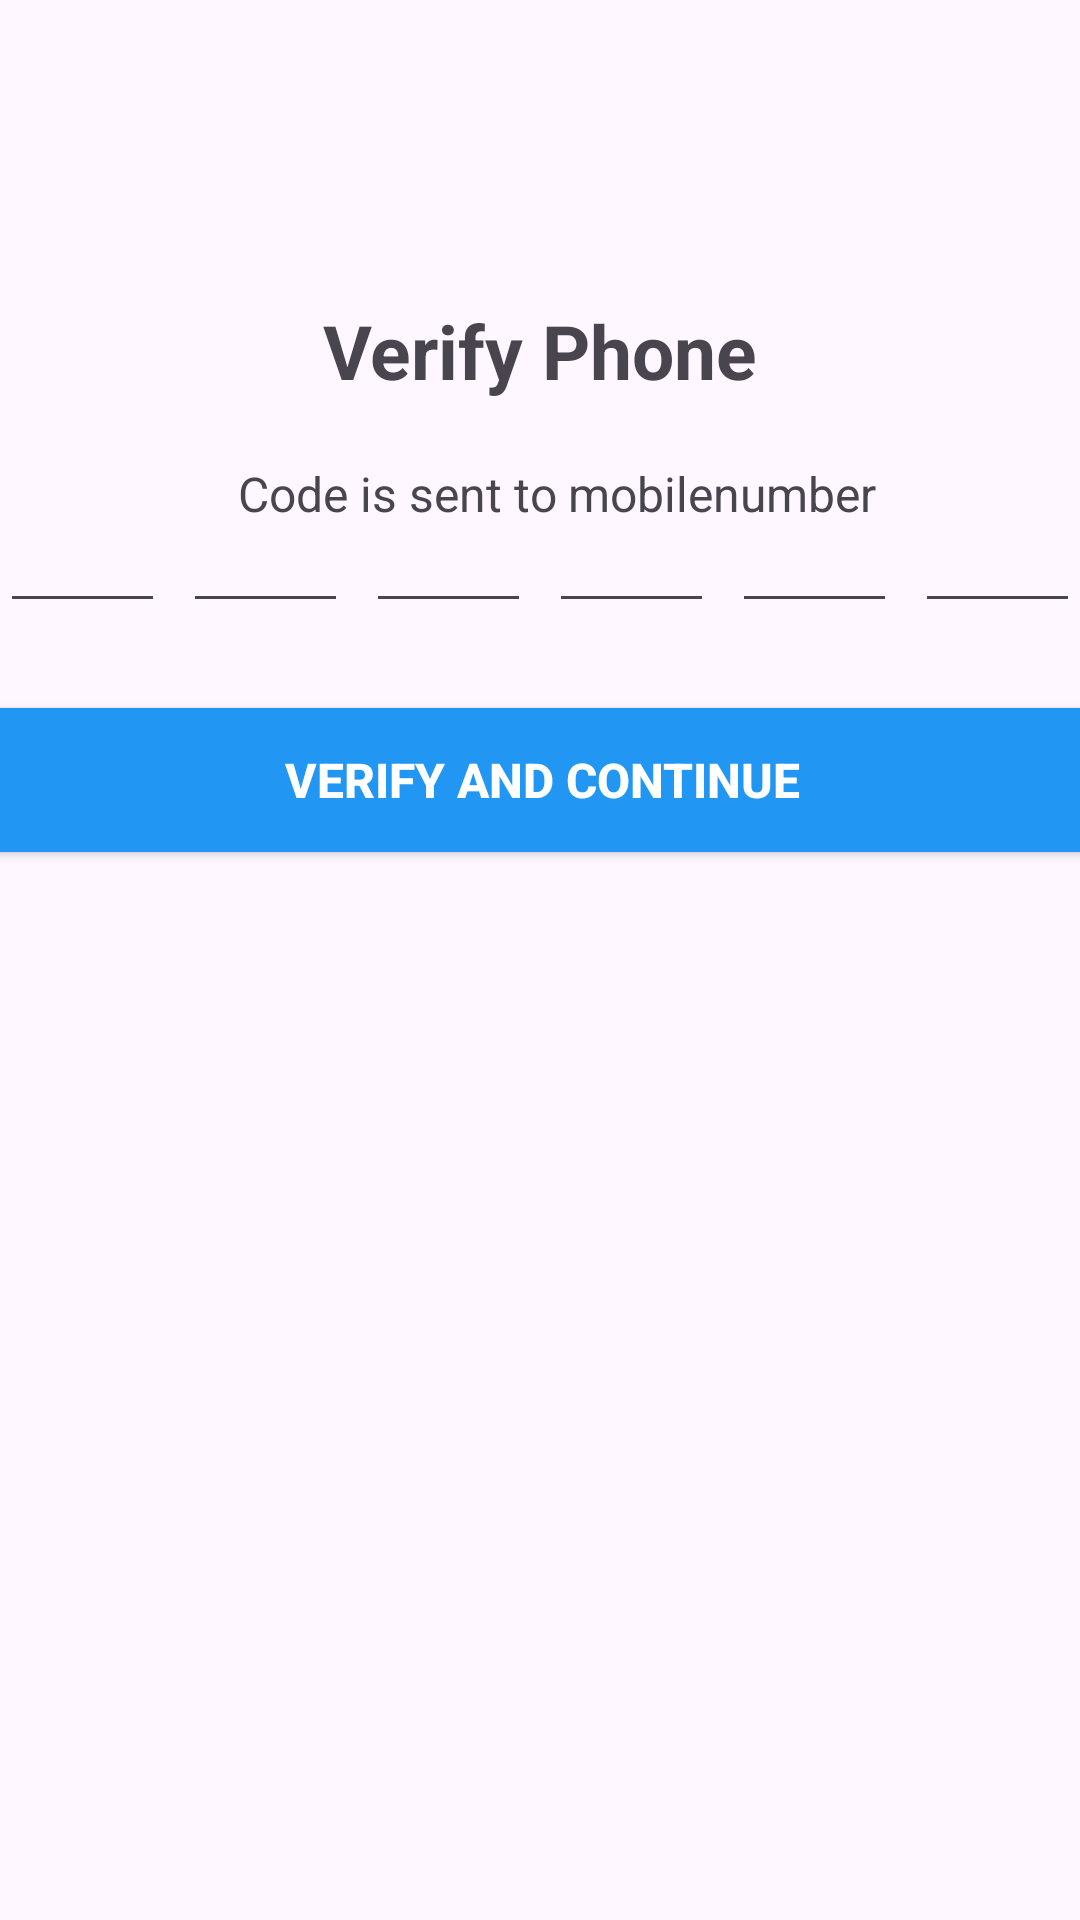

Write the Android layout XML for this screen, with the resource values it uses.
<!-- AndroidManifest.xml: application theme Theme.FoodOrderingApp -->
<!-- res/layout/activity_verifynumber.xml -->
<?xml version="1.0" encoding="utf-8"?>
<androidx.constraintlayout.widget.ConstraintLayout xmlns:android="http://schemas.android.com/apk/res/android"
    xmlns:app="http://schemas.android.com/apk/res-auto"
    xmlns:tools="http://schemas.android.com/tools"
    android:layout_width="match_parent"
    android:layout_height="match_parent"
    tools:context=".Verifynumber">
    <TextView
        android:id="@+id/textView6"
        android:layout_width="wrap_content"
        android:layout_height="wrap_content"
        android:layout_marginTop="100dp"
        android:text="Verify Phone"
        android:textSize="25sp"
        android:textStyle="bold"
        app:layout_constraintEnd_toEndOf="parent"
        app:layout_constraintStart_toStartOf="parent"
        app:layout_constraintTop_toTopOf="parent" />

    <TextView
        android:id="@+id/textView7"
        android:layout_width="wrap_content"
        android:layout_height="wrap_content"
        android:layout_marginTop="20dp"
        android:text="Code is sent to"
        android:textSize="16sp"
        app:layout_constraintEnd_toEndOf="@+id/textView6"
        app:layout_constraintHorizontal_bias="0.542"
        app:layout_constraintStart_toStartOf="parent"
        app:layout_constraintTop_toBottomOf="@+id/textView6" />

    <LinearLayout
        android:id="@+id/linearLayout2"
        android:layout_width="wrap_content"
        android:layout_height="wrap_content"
        android:layout_marginBottom="280dp"
        android:orientation="horizontal"
        app:layout_constraintBottom_toBottomOf="parent"
        app:layout_constraintEnd_toEndOf="parent"
        app:layout_constraintStart_toStartOf="parent"
        app:layout_constraintTop_toTopOf="parent">

        <EditText
            android:id="@+id/editTextText8"
            android:layout_width="55dp"
            android:layout_height="55dp"
            android:layout_weight="1"

            android:textAlignment="center"
            android:textSize="16sp"
            android:textStyle="bold"
            android:maxLength="1"
            android:inputType="number" />

        <EditText
            android:id="@+id/editTextText9"
            android:layout_width="55dp"
            android:layout_height="55dp"
            android:layout_marginStart="6dp"
            android:layout_weight="1"

            android:textAlignment="center"
            android:maxLength="1"
            android:textSize="16sp"
            android:textStyle="bold"
            android:inputType="number" />

        <EditText
            android:id="@+id/editTextText10"
            android:layout_width="55dp"
            android:layout_height="55dp"
            android:layout_marginStart="6dp"
            android:layout_weight="1"
            android:textAlignment="center"
            android:textSize="16sp"
            android:textStyle="bold"


            android:maxLength="1"
            android:inputType="number" />

        <EditText
            android:id="@+id/editTextText11"
            android:layout_width="55dp"
            android:layout_height="55dp"
            android:layout_marginStart="6dp"
            android:layout_weight="1"
            android:textAlignment="center"
            android:textSize="16sp"
            android:textStyle="bold"

            android:maxLength="1"
            android:inputType="number" />

        <EditText
            android:id="@+id/editTextText12"
            android:layout_width="55dp"
            android:layout_height="55dp"
            android:layout_marginStart="6dp"
            android:layout_weight="1"
            android:textSize="16sp"
            android:textStyle="bold"

            android:ems="10"
            android:maxLength="1"
            android:textAlignment="center"
            android:inputType="number" />

        <EditText
            android:id="@+id/editTextText13"
            android:layout_width="55dp"
            android:layout_height="55dp"
            android:layout_marginStart="6dp"
            android:layout_weight="1"
            android:textSize="16sp"
            android:textStyle="bold"

            android:textAlignment="center"
            android:maxLength="1"
            android:inputType="number" />
    </LinearLayout>

    <TextView
        android:id="@+id/mobilenumber"
        android:layout_width="wrap_content"
        android:layout_height="wrap_content"
        android:layout_marginTop="20dp"
        android:text="mobilenumber"
        android:textSize="16sp"
        app:layout_constraintEnd_toEndOf="parent"
        app:layout_constraintHorizontal_bias="0.051"
        app:layout_constraintStart_toEndOf="@+id/textView7"
        app:layout_constraintTop_toBottomOf="@+id/textView6" />

    <TextView
        android:id="@+id/textView11"
        android:layout_width="wrap_content"
        android:layout_height="wrap_content"
        android:layout_marginTop="16dp"
        android:text="Did'nt recieve a code?"
        app:layout_constraintBottom_toBottomOf="parent"
        app:layout_constraintEnd_toEndOf="parent"
        app:layout_constraintHorizontal_bias="0.235"
        app:layout_constraintStart_toStartOf="parent"
        app:layout_constraintTop_toBottomOf="@+id/linearLayout2"
        app:layout_constraintVertical_bias="0.033" />

    <TextView
        android:id="@+id/textView12"
        android:layout_width="wrap_content"
        android:layout_height="wrap_content"
        android:layout_marginTop="16dp"
        android:layout_marginBottom="288dp"
        android:text="Requestion Again"
        android:textStyle="normal|bold"
        app:layout_constraintBottom_toBottomOf="parent"
        app:layout_constraintEnd_toEndOf="parent"
        app:layout_constraintHorizontal_bias="0.051"
        app:layout_constraintStart_toEndOf="@+id/textView11"
        app:layout_constraintTop_toBottomOf="@+id/linearLayout2"
        app:layout_constraintVertical_bias="0.092" />

    <androidx.appcompat.widget.AppCompatButton
        android:id="@+id/verifybutton"
        android:layout_width="380dp"
        android:background="#2196F3"
        android:layout_height="wrap_content"
        android:layout_marginBottom="356dp"
        android:text="Verify and continue"
        android:textSize="16sp"
        android:textStyle="bold"
        android:textColor="@color/white"
        app:layout_constraintBottom_toBottomOf="parent"
        app:layout_constraintEnd_toEndOf="parent"
        app:layout_constraintHorizontal_bias="0.498"
        app:layout_constraintStart_toStartOf="parent" />

</androidx.constraintlayout.widget.ConstraintLayout>
<!-- resources referenced by this layout -->
<resources>
  <color name="white">#FFFFFFFF</color>
  <style name="Theme.FoodOrderingApp" parent="Base.Theme.FoodOrderingApp" />
  <style name="Base.Theme.FoodOrderingApp" parent="Theme.Material3.DayNight.NoActionBar">
          
           <item name="colorPrimaryVariant">@color/white</item>
          <item name="android:statusBarColor">?attr/colorPrimaryVariant</item>
      </style>
</resources>
